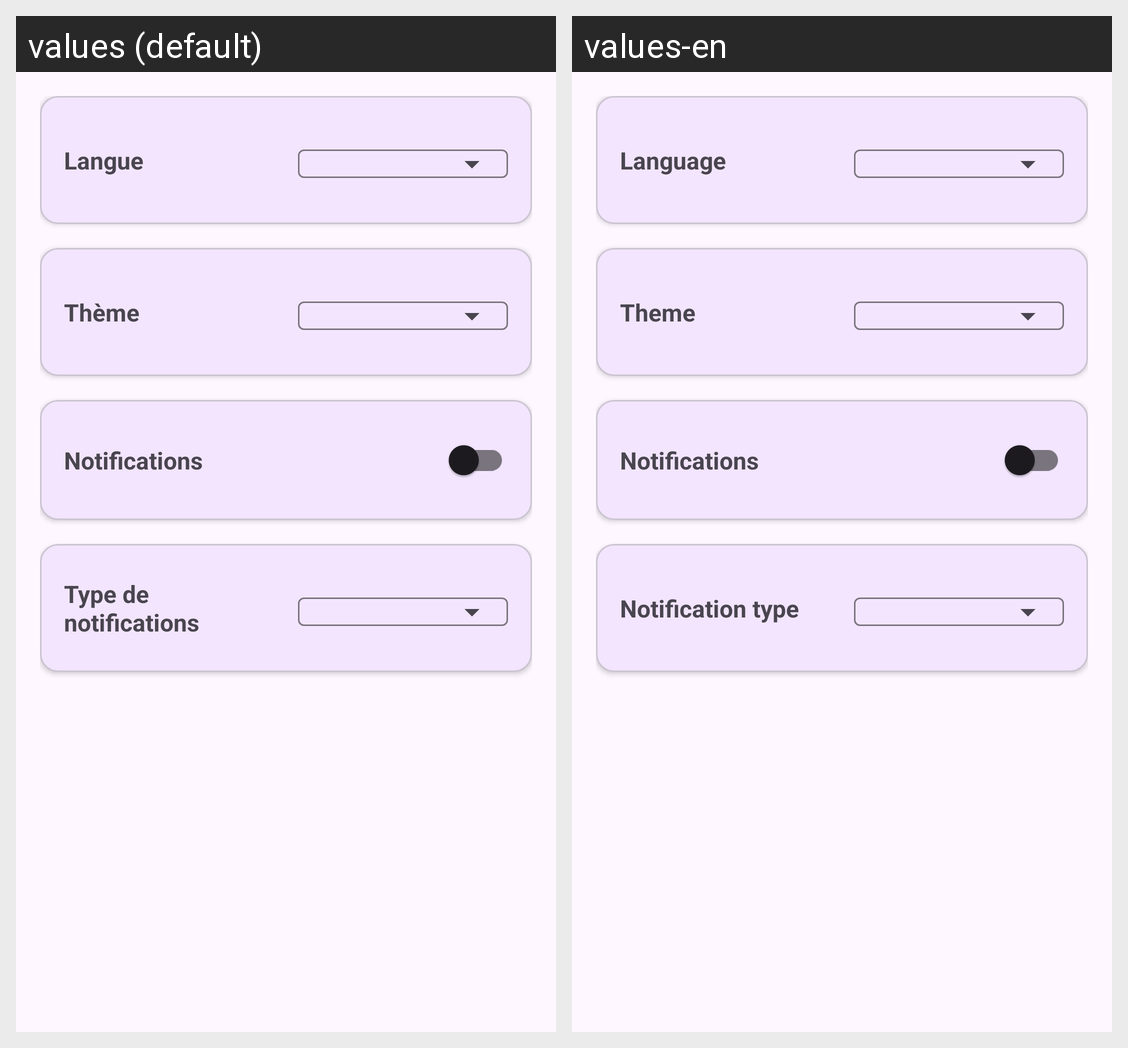

Locale-by-locale string values for the Android screen shown in this grid:
Android screen res/layout/fragment_settings.xml rendered under 2 locales, left to right: values (default), values-en. Device: Nexus 5 (rendered at 1080×1920; each locale shown at half size, 540×960, under a caption strip naming it); theme Theme.HeartopiaTimer.
Strings drawn on this screen, with the default value and each locale's value (text and hints the layout hard-codes, and strings that could not be matched under every locale, appear in the picture but are not listed):

language
  values: Langue
  values-en: Language

theme
  values: Thème
  values-en: Theme

notifications
  values: Notifications
  values-en: Notifications

notification_type
  values: Type de notifications
  values-en: Notification type
